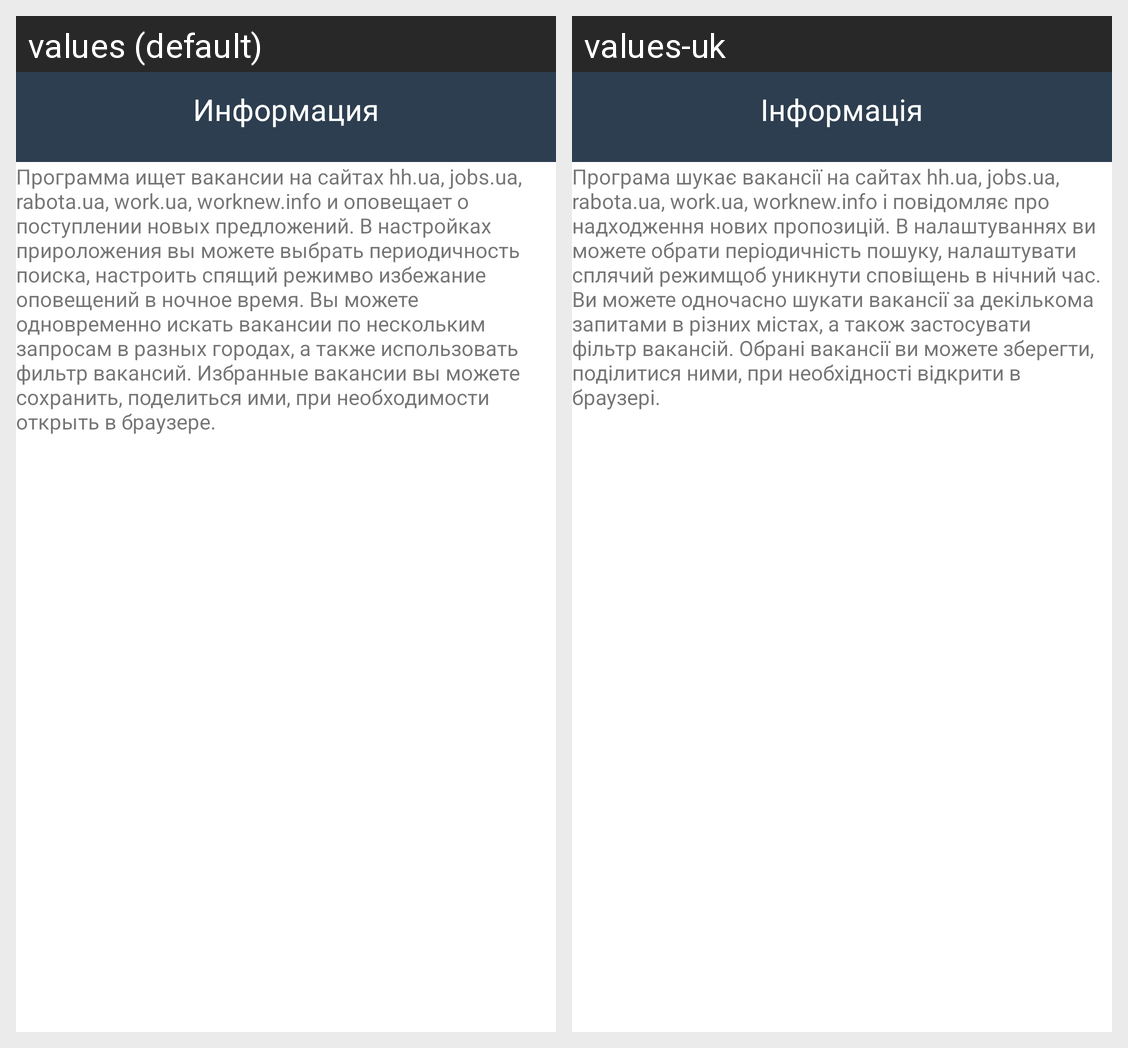

Locale-by-locale string values for the Android screen shown in this grid:
Android screen res/layout/fragment_about.xml rendered under 2 locales, left to right: values (default), values-uk. Device: Nexus 5 (rendered at 1080×1920; each locale shown at half size, 540×960, under a caption strip naming it); theme AppTheme.
Strings drawn on this screen, with the default value and each locale's value (text and hints the layout hard-codes, and strings that could not be matched under every locale, appear in the picture but are not listed):

info_toolbar
  values: Информация
  values-uk: Інформація

about
  values: Программа ищет вакансии на сайтах hh.ua, jobs.ua, rabota.ua, work.ua, worknew.info и оповещает о поступлении новых предложений. В настройках прироложения вы можете выбрать периодичность поиска, настроить спящий режимво избежание оповещений в ночное время. Вы можете одновременно искать вакансии по нескольким запросам в разных городах, а также использовать фильтр вакансий. Избранные вакансии вы …[clipped]
  values-uk: Програма шукає вакансії на сайтах hh.ua, jobs.ua, rabota.ua, work.ua, worknew.info і повідомляє про надходження нових пропозицій. В налаштуваннях ви можете обрати періодичність пошуку, налаштувати сплячий режимщоб уникнути сповіщень в нічний час. Ви можете одночасно шукати вакансії за декількома запитами в різних містах, а також застосувати фільтр вакансій. Обрані вакансії ви можете зберегти, …[clipped]
